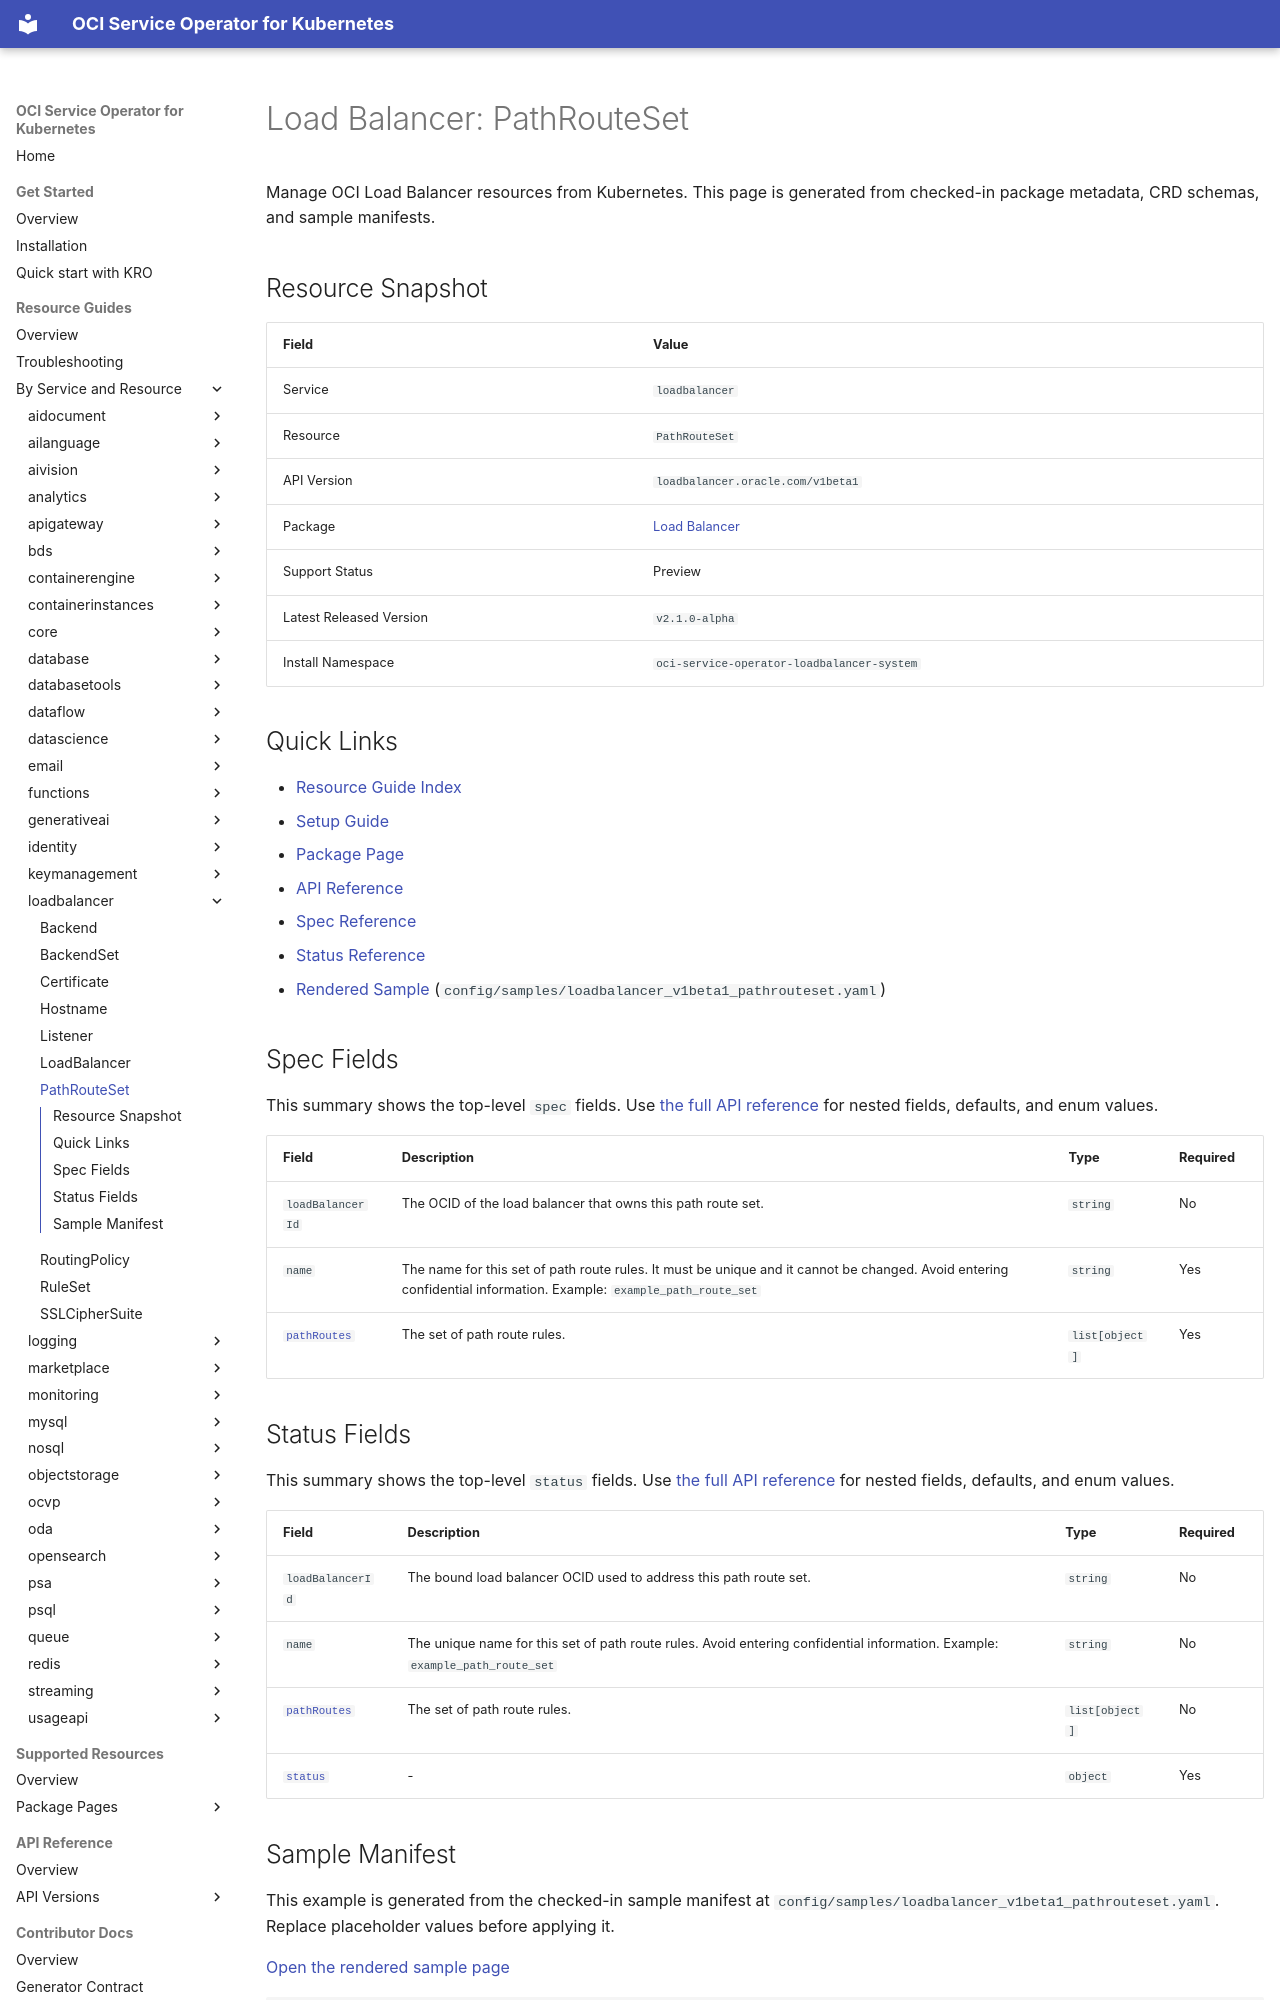

repository: oracle/oci-service-operator · page: guides/loadbalancer/pathrouteset/index.html · generator: mkdocs

<!-- Code generated by cmd/sitegen; DO NOT EDIT. -->

# Load Balancer: PathRouteSet

Manage OCI Load Balancer resources from Kubernetes. This page is generated from checked-in package metadata, CRD schemas, and sample manifests.

## Resource Snapshot

| Field | Value |
| --- | --- |
| Service | `loadbalancer` |
| Resource | `PathRouteSet` |
| API Version | `loadbalancer.oracle.com/v1beta1` |
| Package | [Load Balancer](../../reference/packages/loadbalancer/index.md) |
| Support Status | Preview |
| Latest Released Version | `v2.1.0-alpha` |
| Install Namespace | `oci-service-operator-loadbalancer-system` |

## Quick Links

- [Resource Guide Index](../index.md)
- [Setup Guide](../../installation.md)
- [Package Page](../../reference/packages/loadbalancer/index.md)
- [API Reference](../../reference/api/loadbalancer/v1beta1/index.md#kind-pathrouteset)
- [Spec Reference](../../reference/api/loadbalancer/v1beta1/index.md#kind-pathrouteset-spec)
- [Status Reference](../../reference/api/loadbalancer/v1beta1/index.md#kind-pathrouteset-status)
- [Rendered Sample](../../reference/samples/loadbalancer/v1beta1/pathrouteset.md) (`config/samples/loadbalancer_v1beta1_pathrouteset.yaml`)

## Spec Fields

This summary shows the top-level `spec` fields. Use [the full API reference](../../reference/api/loadbalancer/v1beta1/index.md#kind-pathrouteset-spec) for nested fields, defaults, and enum values.

| Field | Description | Type | Required |
| --- | --- | --- | --- |
| `loadBalancerId` | The OCID of the load balancer that owns this path route set. | `string` | No |
| `name` | The name for this set of path route rules. It must be unique and it cannot be changed. Avoid entering confidential information. Example: `example_path_route_set` | `string` | Yes |
| [`pathRoutes`](../../reference/api/loadbalancer/v1beta1/index.md#kind-pathrouteset-spec-pathroutes) | The set of path route rules. | `list[object]` | Yes |


## Status Fields

This summary shows the top-level `status` fields. Use [the full API reference](../../reference/api/loadbalancer/v1beta1/index.md#kind-pathrouteset-status) for nested fields, defaults, and enum values.

| Field | Description | Type | Required |
| --- | --- | --- | --- |
| `loadBalancerId` | The bound load balancer OCID used to address this path route set. | `string` | No |
| `name` | The unique name for this set of path route rules. Avoid entering confidential information. Example: `example_path_route_set` | `string` | No |
| [`pathRoutes`](../../reference/api/loadbalancer/v1beta1/index.md#kind-pathrouteset-status-pathroutes) | The set of path route rules. | `list[object]` | No |
| [`status`](../../reference/api/loadbalancer/v1beta1/index.md#kind-pathrouteset-status-status) | - | `object` | Yes |
